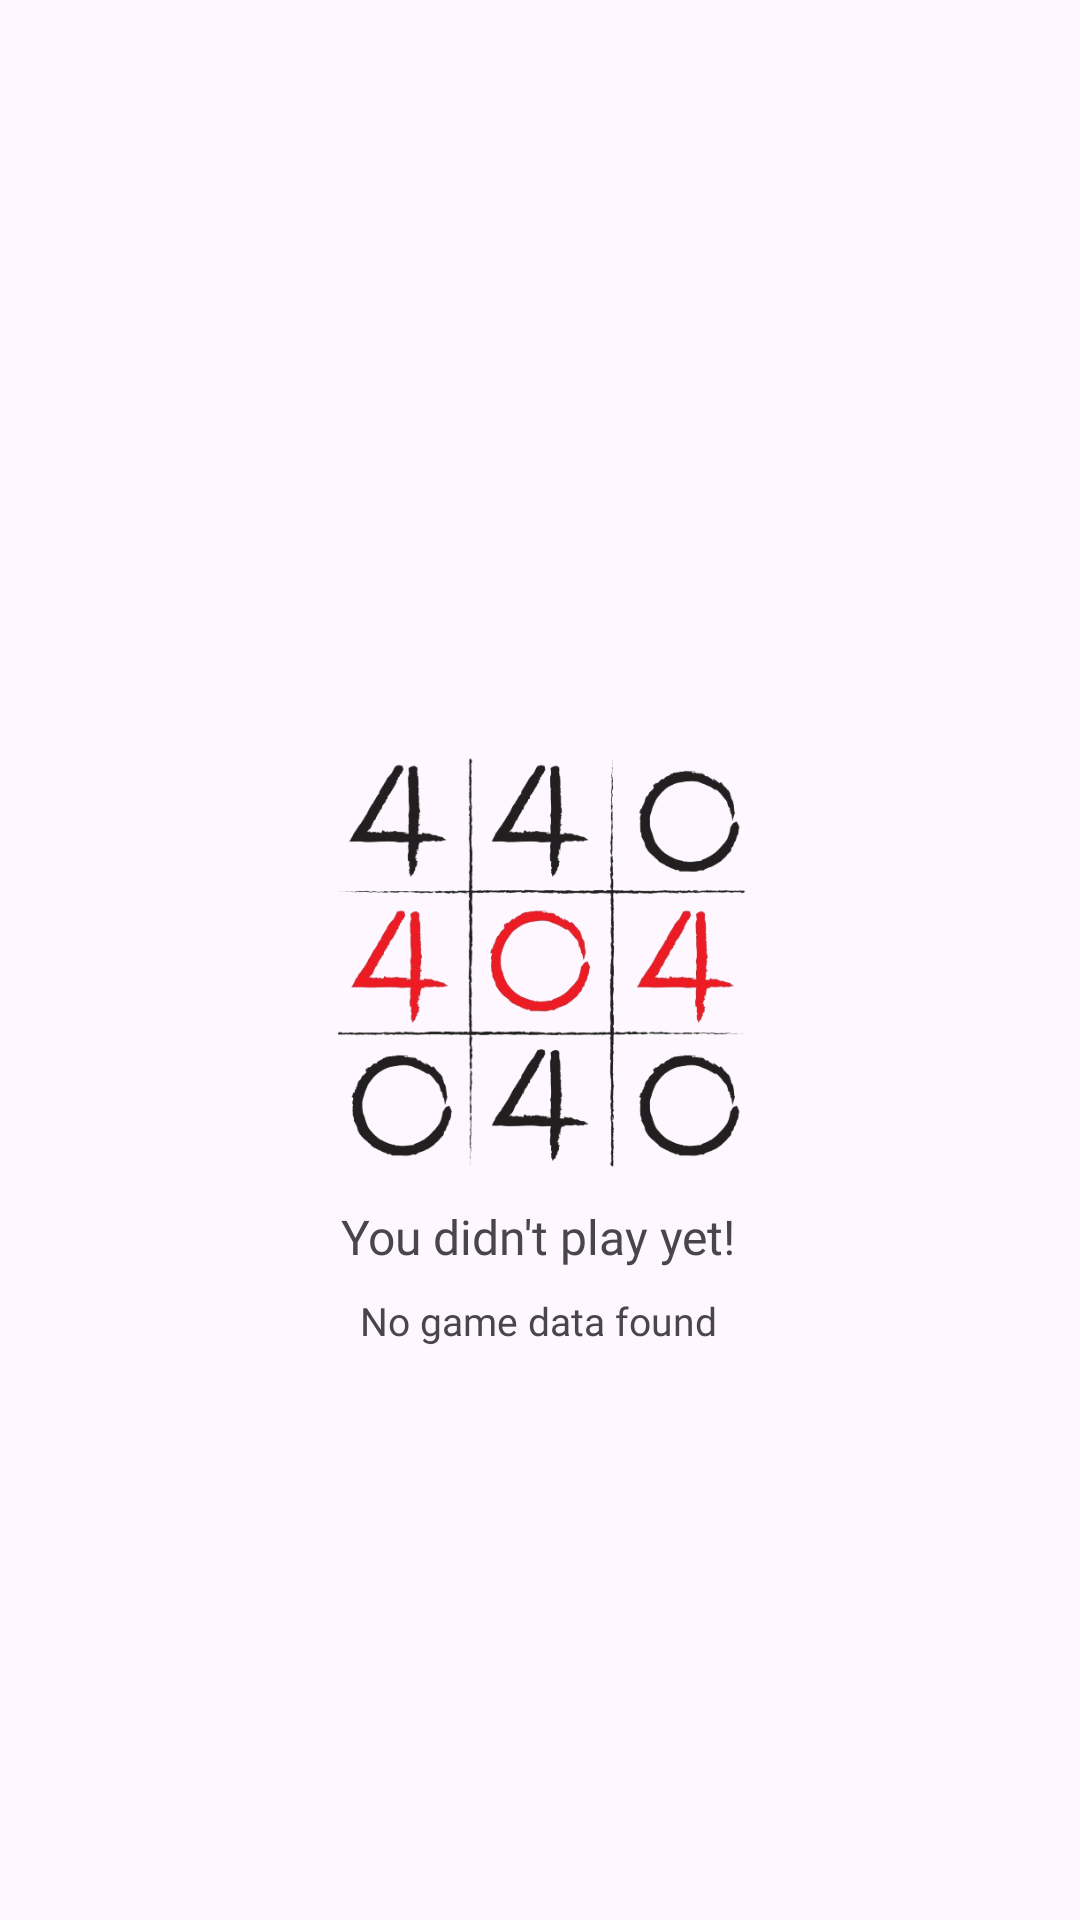

The Android layout XML behind this screen, and the referenced resources:
<!-- AndroidManifest.xml: application theme Theme.Sudoku -->
<!-- res/layout/activity_nodatafound.xml -->
<?xml version="1.0" encoding="utf-8"?>
<androidx.constraintlayout.widget.ConstraintLayout xmlns:android="http://schemas.android.com/apk/res/android"
    xmlns:app="http://schemas.android.com/apk/res-auto"
    xmlns:tools="http://schemas.android.com/tools"
    android:id="@+id/main"
    android:layout_width="match_parent"
    android:layout_height="match_parent"
    tools:context=".Nodatafound">

    <ImageView
        android:id="@+id/imageView"
        android:layout_width="150dp"
        android:layout_height="150dp"
        android:layout_gravity="center"
        android:background="@android:color/transparent"
        android:src="@drawable/fourerror"
        app:layout_constraintBottom_toBottomOf="parent"
        app:layout_constraintEnd_toEndOf="parent"
        app:layout_constraintStart_toStartOf="parent"
        app:layout_constraintTop_toTopOf="parent">

    </ImageView>

    <RelativeLayout
        android:layout_width="wrap_content"
        android:layout_height="wrap_content"
        tools:ignore="MissingConstraints">

    </RelativeLayout>

    <TextView
        android:id="@+id/two"
        android:layout_width="wrap_content"
        android:layout_height="wrap_content"
        android:background="@android:color/transparent"
        android:fontFamily="@font/poppins_medium"
        android:text="No game data found"
        android:textSize="13sp"
        app:layout_constraintBottom_toBottomOf="parent"
        app:layout_constraintEnd_toEndOf="parent"
        app:layout_constraintHorizontal_bias="0.498"
        app:layout_constraintStart_toStartOf="parent"
        app:layout_constraintTop_toTopOf="parent"
        app:layout_constraintVertical_bias="0.693"
        tools:ignore="MissingConstraints" />

    <TextView
        android:id="@+id/one"
        android:layout_width="wrap_content"
        android:layout_height="wrap_content"
        android:background="@android:color/transparent"
        android:fontFamily="@font/poppins_medium"
        android:text="You didn't play yet!"
        android:textSize="16sp"
        app:layout_constraintBottom_toBottomOf="parent"
        app:layout_constraintEnd_toEndOf="parent"
        app:layout_constraintHorizontal_bias="0.498"
        app:layout_constraintStart_toStartOf="parent"
        app:layout_constraintTop_toTopOf="parent"
        app:layout_constraintVertical_bias="0.649"
        tools:ignore="MissingConstraints" />
</androidx.constraintlayout.widget.ConstraintLayout>
<!-- resources referenced by this layout -->
<resources>
  <!-- drawable fourerror: jpg bitmap (drawable, 150968 bytes) -->
  <style name="Theme.Sudoku" parent="Base.Theme.Sudoku" />
  <style name="Base.Theme.Sudoku" parent="Theme.Material3.DayNight.NoActionBar">
          
          
  
      </style>
</resources>
